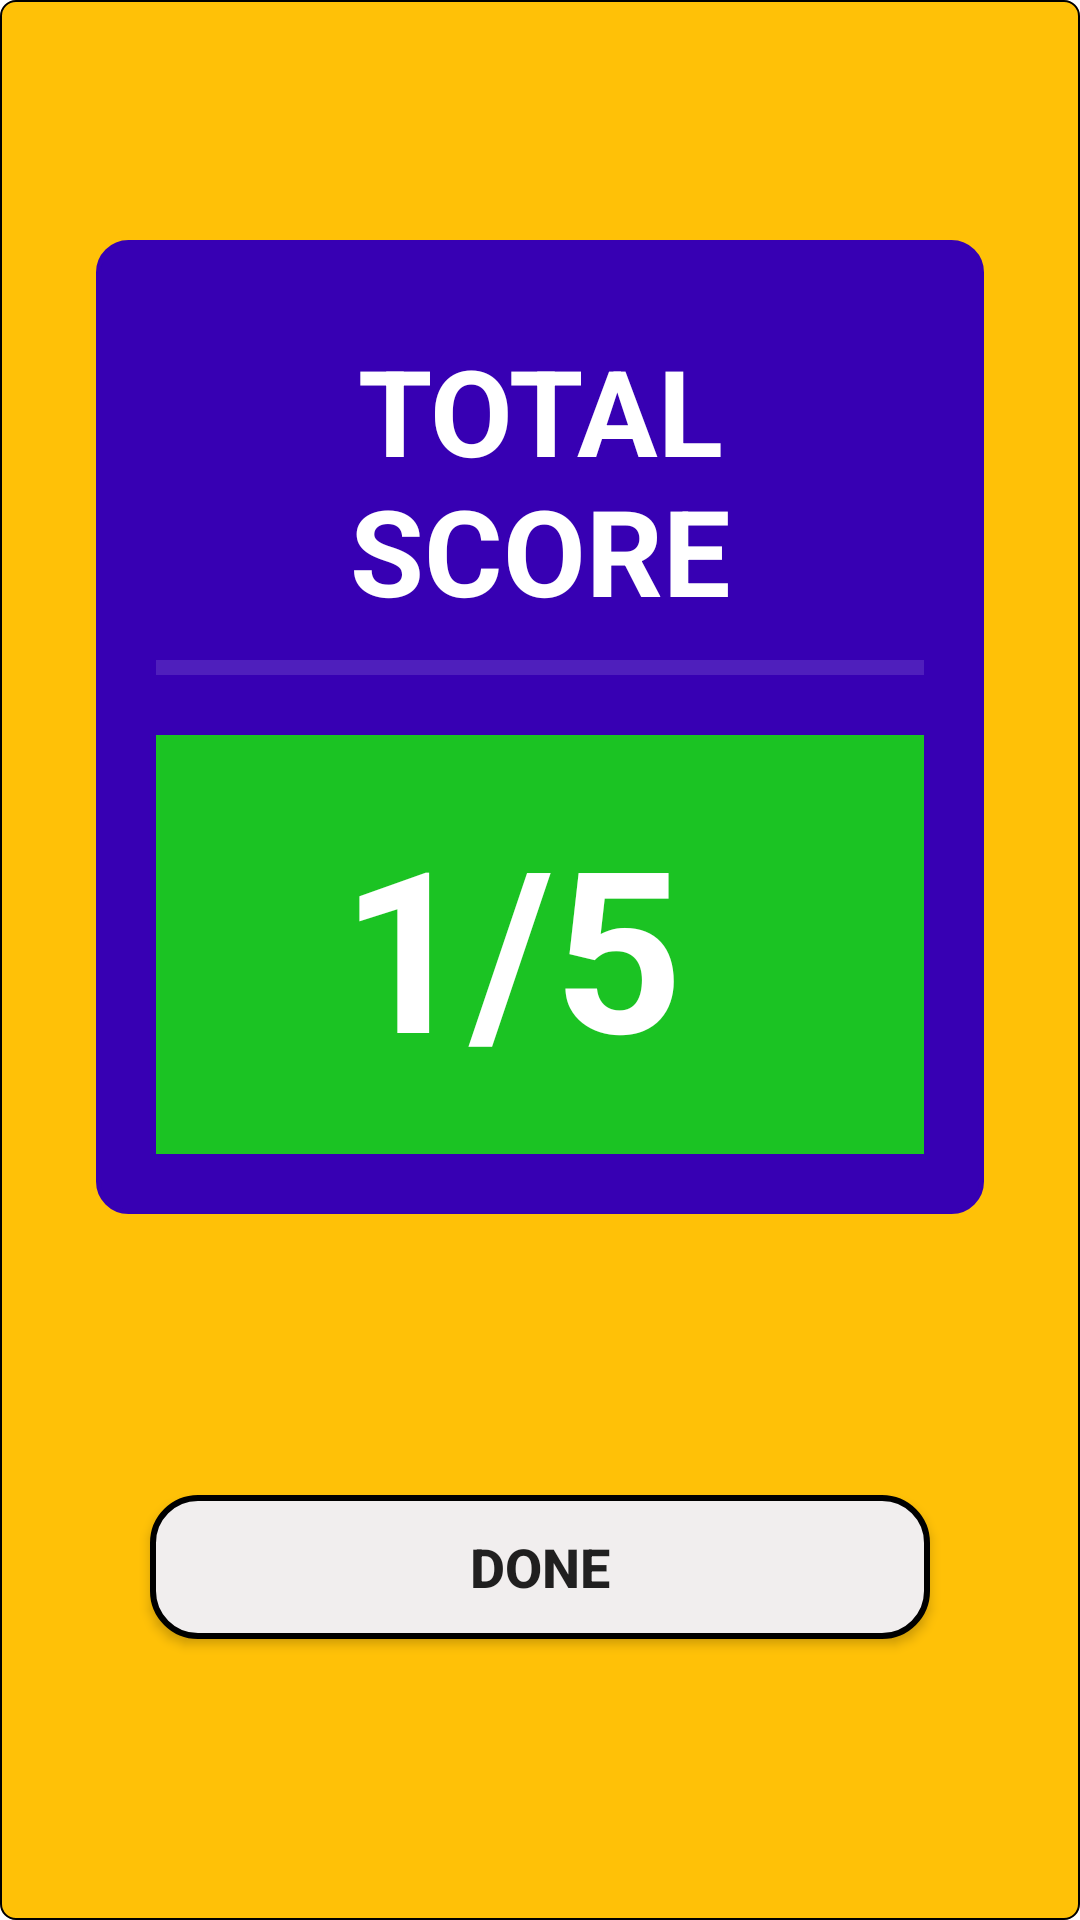

Produce the Android XML layout that renders to this screen, including the resource entries it uses.
<!-- AndroidManifest.xml: application theme Theme.QuizProCAI -->
<!-- res/layout/activity_quiz_result.xml -->
<?xml version="1.0" encoding="utf-8"?>
<androidx.constraintlayout.widget.ConstraintLayout xmlns:android="http://schemas.android.com/apk/res/android"
    xmlns:app="http://schemas.android.com/apk/res-auto"
    xmlns:tools="http://schemas.android.com/tools"
    android:layout_width="match_parent"
    android:layout_height="match_parent"
    tools:context=".QuizResult"
    android:background="@drawable/round_background_orange">

    <LinearLayout
        android:id="@+id/linearLayout3"
        android:layout_width="match_parent"
        android:layout_height="wrap_content"
        android:layout_marginStart="32dp"
        android:layout_marginTop="80dp"
        android:layout_marginEnd="32dp"
        android:background="@drawable/round_bg_white_blackcorner"
        android:backgroundTint="@color/purple_700"
        android:orientation="vertical"
        app:layout_constraintEnd_toEndOf="parent"
        app:layout_constraintStart_toStartOf="parent"
        app:layout_constraintTop_toTopOf="parent"
        android:padding="20dp">

        <TextView
            android:id="@+id/textView3"
            android:layout_width="match_parent"
            android:layout_height="wrap_content"
            android:layout_margin="10dp"
            android:gravity="center"
            android:text="TOTAL SCORE"
            android:textColor="@color/white"
            android:textSize="40sp"
            android:textStyle="bold" />

        <View
            android:id="@+id/divider"
            android:layout_width="match_parent"
            android:layout_height="5dp"
            android:background="?android:attr/listDivider"
            android:backgroundTint="@color/white" />


        <TextView
            android:id="@+id/tvCorrect"
            android:layout_width="match_parent"
            android:layout_height="wrap_content"
            android:gravity="center"
            android:padding="20dp"
            android:layout_marginTop="20dp"
            android:text="1/5 "
            android:textColor="@color/white"
            android:background="#1BC323"
            android:textSize="75sp"
            android:textStyle="bold"
         />

    </LinearLayout>

    <Button
        android:id="@+id/btnDone"
        android:layout_width="match_parent"
        android:layout_height="wrap_content"
        android:layout_marginStart="50dp"
        android:layout_marginEnd="50dp"
        android:background="@drawable/round_corner"
        android:text="Done"
        android:textSize="18sp"
        android:textStyle="bold"
        app:layout_constraintBottom_toBottomOf="parent"
        app:layout_constraintEnd_toEndOf="parent"
        app:layout_constraintHorizontal_bias="0.0"
        app:layout_constraintStart_toStartOf="parent"
        app:layout_constraintTop_toBottomOf="@+id/linearLayout3" />
</androidx.constraintlayout.widget.ConstraintLayout>
<!-- resources referenced by this layout -->
<resources>
  <color name="purple_700">#FF3700B3</color>
  <color name="white">#FFFFFFFF</color>
  <!-- drawable round_background_orange (drawable) -->
  <?xml version="1.0" encoding="utf-8"?>
  <shape android:shape="rectangle" xmlns:android="http://schemas.android.com/apk/res/android">
      <corners android:radius="5dp"/>
      <solid android:color="#FFC107"/>
      <stroke android:color="@color/black"
          android:width=".5dp"/>
  
  </shape>
  <!-- drawable round_bg_white_blackcorner (drawable) -->
  <?xml version="1.0" encoding="utf-8"?>
  <shape xmlns:android="http://schemas.android.com/apk/res/android"
      android:shape="rectangle"
      >
      <corners android:radius="10dp"/>
      <stroke android:color="@color/white"
          android:width="1.5dp"/>
  
  
  </shape>
  <!-- drawable round_corner (drawable-v24) -->
  <?xml version="1.0" encoding="utf-8"?>
  <shape android:shape="rectangle" xmlns:android="http://schemas.android.com/apk/res/android">
      <corners android:radius="15dp"/>
      <solid android:color="#F1EEEE"/>
      <stroke android:color="@color/black"
          android:width="2dp"/>
  
  </shape>
  <style name="Theme.QuizProCAI" parent="Theme.MaterialComponents.DayNight.NoActionBar">
          
          <item name="colorPrimary">@color/purple_700</item>
          <item name="colorPrimaryVariant">@color/purple_500</item>
          <item name="colorOnPrimary">@color/white</item>
          
          <item name="colorSecondary">@color/teal_200</item>
          <item name="colorSecondaryVariant">@color/teal_700</item>
          <item name="colorOnSecondary">@color/black</item>
          
          <item name="android:statusBarColor" tools:targetApi="l">?attr/colorPrimaryVariant</item>
          
      </style>
  <color name="black">#FF000000</color>
  <color name="purple_500">#FF6200EE</color>
  <color name="teal_200">#FF03DAC5</color>
  <color name="teal_700">#FF018786</color>
</resources>
